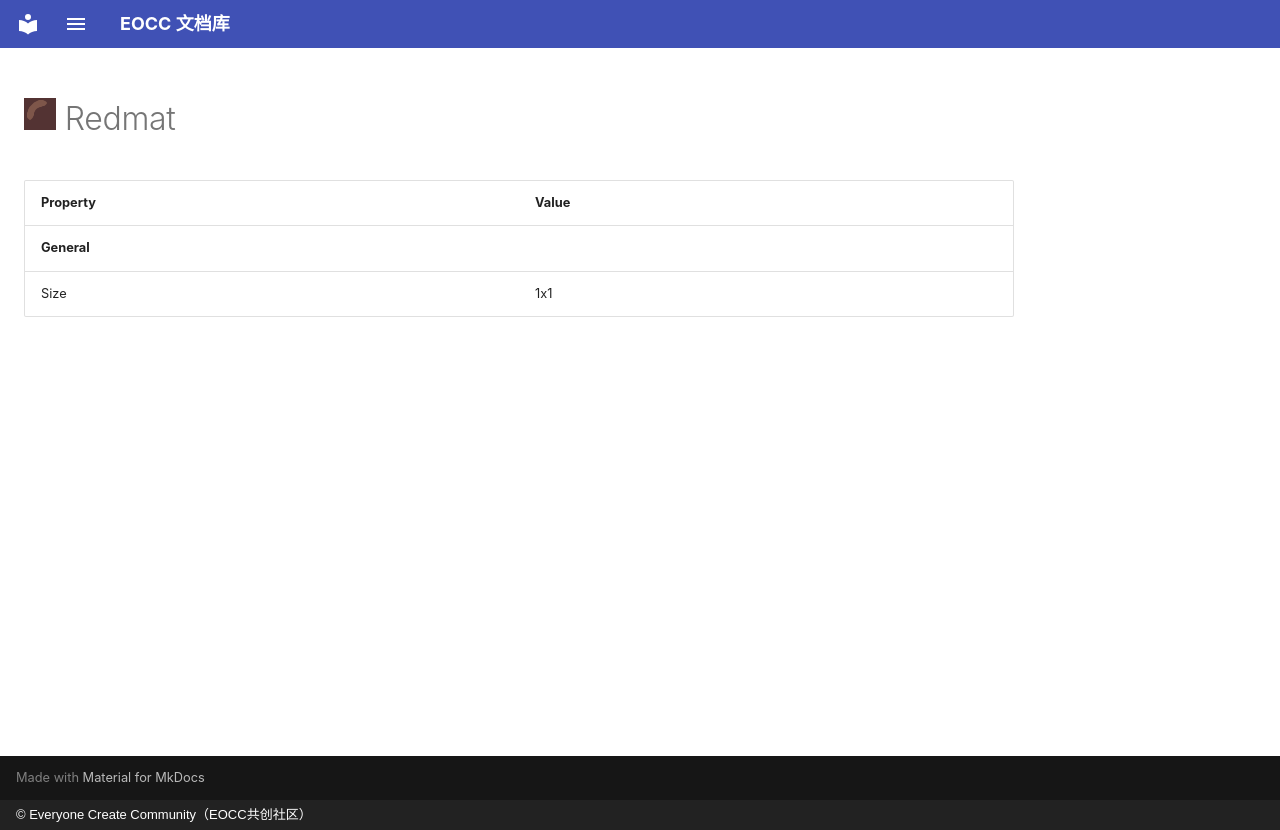

repository: eoccc/eoccc.github.io · page: wiki/mindustry/en/content/blocks/environment/69-redmat/index.html · generator: mkdocs · copyright: © Everyone Create Community（EOCC共创社区）

# <img src="../../../../../../../ext/img/mindustry/block-redmat-ui.png" alt=""> Redmat

| Property | Value |
|---|---|
| **General** |  |
| Size | 1x1 |
